Image classification data set "dataset" (mohamedalimuse32-spec/GRADUATION_PROJECT1 on GitHub). Class labels (4): glioma, meningioma, no tumor, pituitary tumor.

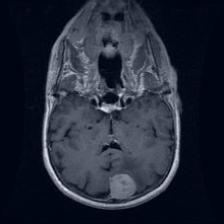
Label: meningioma

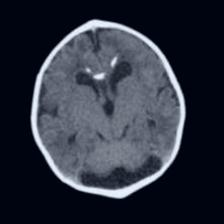
Label: no tumor

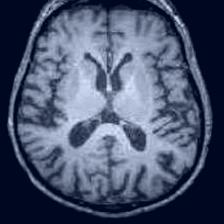
Label: no tumor

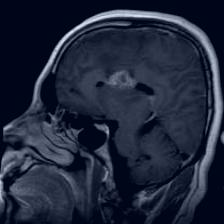
Label: glioma

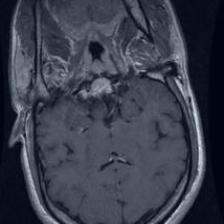
Label: pituitary tumor

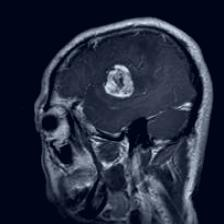
Label: glioma
